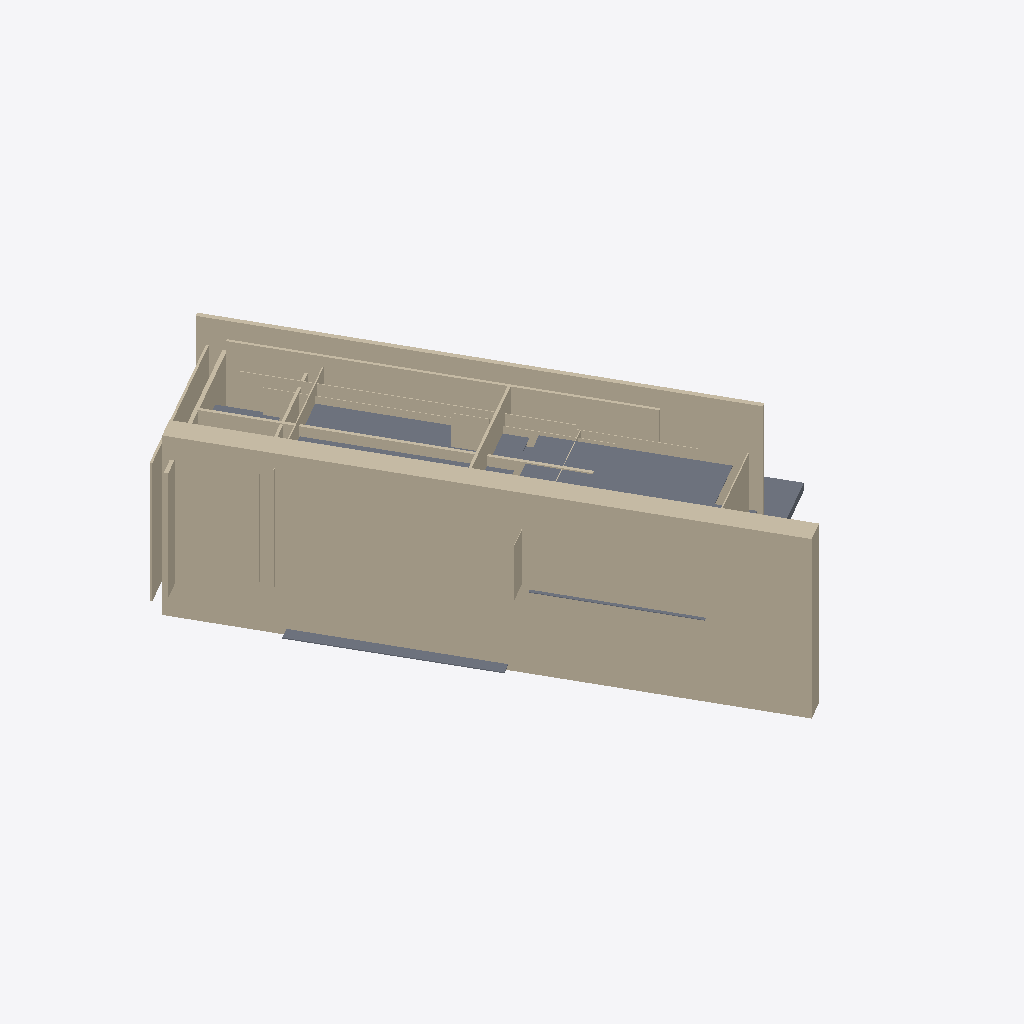
Isometric view of an IFC building model (IFC-SPF (STEP), schema IFC4, length unit metre), seen from the south-west, elements coloured by IFC class: 16 walls (beige), 7 slabs (grey).
Extent 19.2 m × 23.9 m × 8.7 m (x, y, z). Storeys (1): My Storey at 0.00 m. Elements (34): 21 IfcWall, 13 IfcSlab.

HEADER;
FILE_DESCRIPTION(('ViewDefinition[DesignTransferView]'),'2;1');
FILE_NAME('MaisonLyonObject.ifc','2025-06-06T15:38:12+02:00',(''),(''),'IfcOpenShell 0.8.3-alpha250602','Bonsai 0.8.3-alpha250602-0aae576','');
FILE_SCHEMA(('IFC4'));
ENDSEC;
DATA;
#1=IFCPROJECT('27CExbFZzDE8OqWL8AT0wH',$,'My Project',$,$,$,$,(#14,#26),#9);
#31=IFCSITE('3W19gTTDD5cOiN6qVuDBJd',$,'My Site',$,$,#54,$,$,$,$,$,$,$,$);
#37=IFCBUILDING('1S3kdFEiL8zuMOLgoJf3qB',$,'My Building',$,$,#60,$,$,$,$,$,$);
#43=IFCBUILDINGSTOREY('3gMHTSUU5C0hiopyf066Dv',$,'My Storey',$,$,#66,$,$,$,$);
#67=IFCWALL('2y36tyrBn5ZPL3uL9KMzIf',$,'CustomCube',$,$,#446,#78,$,.SOLIDWALL.);
#79=IFCWALL('12Pbtlzy54wRSdqjkmYnJU',$,'CustomCube',$,$,#451,#89,$,.SOLIDWALL.);
#90=IFCWALL('3HxMhBrzbAYRKyfZP6PI3_',$,'CustomCube',$,$,#456,#100,$,.SOLIDWALL.);
#178=IFCSLAB('2n5e3pvozCMRU4Y1RN9uew',$,'CustomCube',$,$,#496,#188,$,.FLOOR.);
#200=IFCSLAB('3qywxxf2fFCRd1mtj6hO_K',$,'CustomCube',$,$,#506,#210,$,.FLOOR.);
#365=IFCWALL('2ttTILRyLBC8WuJ209EB$5',$,'CustomCube',$,$,#581,#375,$,.SOLIDWALL.);
#222=IFCWALL('2YXmOr9mf13wW$P2H67um6',$,'CustomCube',$,$,#516,#232,$,.SOLIDWALL.);
#145=IFCWALL('3hmyEenvnEoep_at22G8yO',$,'CustomCube',$,$,#481,#155,$,.SOLIDWALL.);
#431=IFCWALL('0y6n5dmDf9KO7wJ2nQQH8o',$,'CustomCube',$,$,#611,#441,$,.SOLIDWALL.);
#123=IFCWALL('2c80O4tuTEY8CWcf_u6xa9',$,'CustomCube',$,$,#471,#133,$,.SOLIDWALL.);
#167=IFCSLAB('2hRsjgJhL2BvLM2UuDGRUc',$,'CustomCube',$,$,#491,#177,$,.FLOOR.);
#156=IFCSLAB('2nkcfS23fCMAHImZ35IVdm',$,'CustomCube',$,$,#486,#166,$,.FLOOR.);
#387=IFCWALL('2M8E$H8ZzAeRjEEfd$eIfb',$,'CustomCube',$,$,#591,#397,$,.SOLIDWALL.);
#211=IFCWALL('1LUeOwMXTB581ORq3vfndb',$,'CustomCube',$,$,#511,#221,$,.SOLIDWALL.);
#409=IFCWALL('1ut0ptPtjEXfID0NDd9wp2',$,'CustomCube',$,$,#601,#419,$,.SOLIDWALL.);
#266=IFCWALL('37fZH$unX5kBphwXe9lACV',$,'CustomCube',$,$,#536,#276,$,.SOLIDWALL.);
#244=IFCWALL('3Pct2Cpez1AAXJ0V$Kh9rf',$,'CustomCube',$,$,#526,#254,$,.SOLIDWALL.);
#134=IFCWALL('2gNQkr4h5D_hq8LLku0sZm',$,'CustomCube',$,$,#476,#144,$,.SOLIDWALL.);
#112=IFCSLAB('2Z7D6stkT7JhZapbJkXWY9',$,'CustomCube',$,$,#466,#122,$,.FLOOR.);
#354=IFCWALL('04YC$xAV56_B4GqYf9mpA4',$,'CustomCube',$,$,#576,#364,$,.SOLIDWALL.);
#376=IFCSLAB('0nxyC43xTFAfebYayVedxY',$,'CustomCube',$,$,#586,#386,$,.FLOOR.);
#101=IFCSLAB('2$of4dm111COoalw12AnRA',$,'CustomCube',$,$,#461,#111,$,.FLOOR.);
#288=IFCWALL('02smStbRP4NPHvCPWgXKz2',$,'CustomCube',$,$,#546,#298,$,.SOLIDWALL.);
ENDSEC;